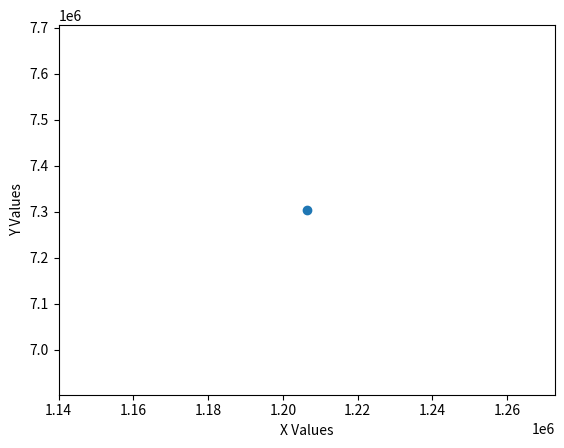

The matplotlib source for this figure:
import matplotlib.pyplot as plt
import numpy as np
import random
y2=random.randint(1000,10000000)
x2=random.randint(100,10000000)
x1=np.random.randint(1,100,size=(6,))
y1=np.random.randint(1,100,size=(6,))
plt.scatter(x2,y2)
plt.xlabel('X Values')
plt.ylabel('Y Values')
plt.show()


